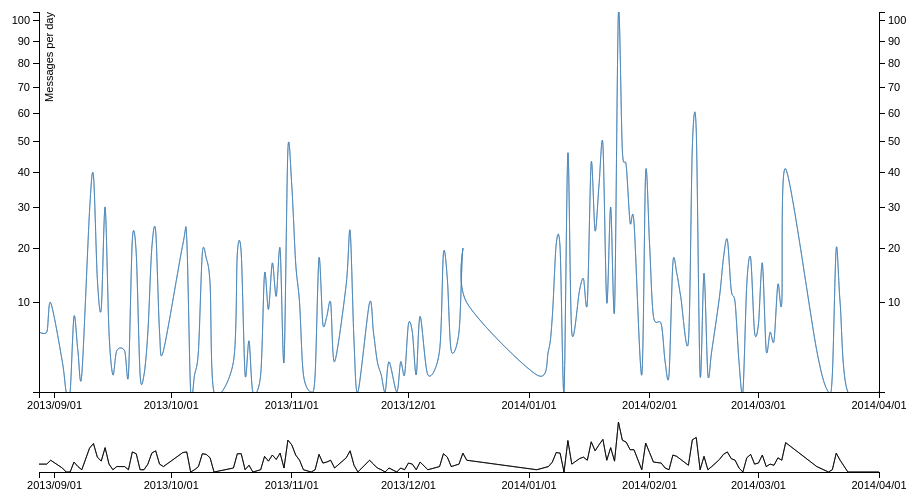
D3 v3 page, settled after 360 driven frames (6 s of simulated time); the page loaded 1 data file(s).



var main_margin = {top: 20, right: 80, bottom: 100, left: 40},
    mini_margin = {top: 430, right: 80, bottom: 20, left: 40},
    main_width = 960 - main_margin.left - main_margin.right,
    main_height = 500 - main_margin.top - main_margin.bottom,
    mini_height = 500 - mini_margin.top - mini_margin.bottom;

var formatDate = d3.time.format("%Y/%m/%d"),
    parseDate = formatDate.parse,
    bisectDate = d3.bisector(function(d) { return d.Uhrzeit; }).left,
    formatOutput0 = function(d) { return formatDate(d.Uhrzeit) + " - " + d.Durchschn+ " - "+d.Gesamt; },
    formatOutput1 = function(d) { return formatDate(d.Uhrzeit) + " - " + d.Anz; };

var main_x = d3.time.scale()
    .range([0, main_width]),
    mini_x = d3.time.scale()
    .range([0, main_width]);

var main_y0 = d3.scale.sqrt()
    .range([main_height, 0]),
    main_y1 = d3.scale.sqrt()
    .range([main_height, 0]),
    mini_y0 = d3.scale.sqrt()
    .range([mini_height, 0]),
    mini_y1 = d3.scale.sqrt()
    .range([mini_height, 0]);

var main_xAxis = d3.svg.axis()
    .scale(main_x)
    .tickFormat(d3.time.format("%Y/%m/%d"))
    .orient("bottom"),
    mini_xAxis = d3.svg.axis()
    .scale(mini_x)
    .tickFormat(d3.time.format("%Y/%m/%d"))
    .orient("bottom");

var main_yAxisLeft = d3.svg.axis()
    .scale(main_y0)
    .orient("left");
    main_yAxisRight = d3.svg.axis()
    .scale(main_y1)
    .orient("right");

var brush = d3.svg.brush()
    .x(mini_x)
    .on("brush", brush);

var main_line0 = d3.svg.line()
    .interpolate("cardinal")
    .x(function(d) { return main_x(d.Uhrzeit); })
    .y(function(d) { return main_y0(d.Durchschn); });

var main_line1 = d3.svg.line()
    .interpolate("cardinal")
    .x(function(d) { return main_x(d.Uhrzeit); })
    .y(function(d) { return main_y1(d.Anz); });

var mini_line0 = d3.svg.line()
    .x(function(d) { return mini_x(d.Uhrzeit); })
    .y(function(d) { return mini_y0(d.Durchschn); });

var mini_line1 = d3.svg.line()
    .x(function(d) { return mini_x(d.Uhrzeit); })
    .y(function(d) { return mini_y1(d.Anz); });

var svg = d3.select("body").append("svg")
    .attr("width", main_width + main_margin.left + main_margin.right)
    .attr("height", main_height + main_margin.top + main_margin.bottom);

svg.append("defs").append("clipPath")
    .attr("id", "clip")
  .append("rect")
    .attr("width", main_width)
    .attr("height", main_height);

var main = svg.append("g")
    .attr("transform", "translate(" + main_margin.left + "," + main_margin.top + ")");

var mini = svg.append("g")
    .attr("transform", "translate(" + mini_margin.left + "," + mini_margin.top + ")");

d3.csv("data.txt", function(error, data) {
  data.forEach(function(d) {
    d.Uhrzeit = parseDate(d.Uhrzeit);
    d.Durchschn = +d.Durchschn;
    d.Anz = +d.Anz;
  });

  data.sort(function(a, b) {
    return a.Uhrzeit - b.Uhrzeit;
  });

  main_x.domain([data[0].Uhrzeit, data[data.length - 1].Uhrzeit]);
  main_y0.domain(d3.extent(data, function(d) { return d.Durchschn; }));
  //main_y0.domain([0.1, d3.max(data, function(d) { return d.Durchschn; })]);
  main_y1.domain(d3.extent(data, function(d) { return d.Anz; }));
  mini_x.domain(main_x.domain());
  mini_y0.domain(main_y0.domain());
  mini_y1.domain(main_y1.domain());

  main.append("path")
      .datum(data)
      .attr("clip-path", "url(#clip)")
      .attr("class", "line line0")
      .attr("d", main_line0);

  main.append("path")
      .datum(data)
      .attr("clip-path", "url(#clip)")
      .attr("class", "line line1")
      .attr("d", main_line1);

  main.append("g")
      .attr("class", "x axis")
      .attr("transform", "translate(0," + main_height + ")")
      .call(main_xAxis);

  main.append("g")
      .attr("class", "y axis axisLeft")
      .call(main_yAxisLeft)
    .append("text")
      .attr("transform", "rotate(-90)")
      .attr("y", 6)
      .attr("dy", ".71em")
      .style("text-anchor", "end")
      .text("Messages per day");

  main.append("g")
      .attr("class", "y axis axisRight")
      .attr("transform", "translate(" + main_width + ", 0)")
      .call(main_yAxisRight)
    .append("text")
      .attr("transform", "rotate(-90)")
      .attr("y", -12)
      .attr("dy", ".71em")
      .style("text-anchor", "end")
      .text("  ");

  mini.append("g")
      .attr("class", "x axis")
      .attr("transform", "translate(0," + mini_height + ")")
      .call(main_xAxis);

  mini.append("path")
      .datum(data)
      .attr("class", "line")
      .attr("d", mini_line0);

  mini.append("path")
      .datum(data)
      .attr("class", "line")
      .attr("d", mini_line1);

  mini.append("g")
      .attr("class", "x brush")
      .call(brush)
    .selectAll("rect")
      .attr("y", -6)
      .attr("height", mini_height + 7);

  var focus = main.append("g")
      .attr("class", "focus")
      .style("display", "none");

  // Anzeige auf der Zeitleiste
  focus.append("line")
      .attr("class", "x")
      .attr("y1", main_y0(0) - 6)
      .attr("y2", main_y0(0) + 6)

  // Anzeige auf der linken Leiste
  focus.append("line")
      .attr("class", "y0")
      .attr("x1", main_width - 6) // nach links
      .attr("x2", main_width + 6); // nach rechts

  // Anzeige auf der rechten Leiste
  focus.append("line")
      .attr("class", "y1")
      .attr("x1", main_width - 6)
      .attr("x2", main_width + 6);

  focus.append("circle")
      .attr("class", "y0")
      .attr("r", 4);

  focus.append("text")
      .attr("class", "y0")
      .attr("dy", "-1em");

  focus.append("circle")
      .attr("class", "y1")
      .attr("r", 4);

  focus.append("text")
      .attr("class", "y1")
      .attr("dy", "-1em");

  main.append("rect")
      .attr("class", "overlay")
      .attr("width", main_width)
      .attr("height", main_height)
      .on("mouseover", function() { focus.style("display", null); })
      .on("mouseout", function() { focus.style("display", "none"); })
      .on("mousemove", mousemove);

  function mousemove() {
    var x0 = main_x.invert(d3.mouse(this)[0]),
        i = bisectDate(data, x0, 1),
        d0 = data[i - 1],
        d1 = data[i],
        d = x0 - d0.Uhrzeit > d1.Uhrzeit - x0 ? d1 : d0;
    focus.select("circle.y0").attr("transform", "translate(" + main_x(d.Uhrzeit) + "," + main_y0(d.Gesamt) + ")");
    focus.select("text.y0").attr("transform", "translate(" + main_x(d.Uhrzeit) + "," + main_y0(d.Durchschn) + ")").text(formatOutput0(d));
    focus.select("circle.y1").attr("transform", "translate(" + main_x(d.Uhrzeit) + "," + main_y1(d.Anz) + ")");
    focus.select("text.y1").attr("transform", "translate(" + main_x(d.Uhrzeit) + "," + main_y1(d.Gesamt) + ")").text(formatOutput1(d));
    focus.select(".x").attr("transform", "translate(" + main_x(d.Uhrzeit) + ",0)");
    focus.select(".y0").attr("transform", "translate(" + main_width * -1 + ", " + main_y0(d.Durchschn) + ")").attr("x2", main_width + main_x(d.Uhrzeit));
    focus.select(".y1").attr("transform", "translate(0, " + main_y1(d.Anz) + ")").attr("x1", main_x(d.Uhrzeit));
  }
});

function brush() {
  main_x.domain(brush.empty() ? mini_x.domain() : brush.extent());
  main.select(".line0").attr("d", main_line0);
  main.select(".line1").attr("d", main_line1);
  main.select(".x.axis").call(main_xAxis);
}


### data: data.txt
Uhrzeit, Durchschn, Anz, Gesamt
2013/8/28, 6, 6, Nil
2013/8/30, 6, 6, Nil
2013/8/31, 10, 10, Football Tailgate
2013/9/03, 3, 3, Nil
2013/9/04, 1, 1, Nil
2013/9/05, 1, 1, Nil
2013/9/06, 8, 8, Friday. Drop/Add ends
2013/9/07, 4, 4, Memphis (Football)
2013/9/08, 2, 2, Nil
2013/9/10, 29, 29, Admin adding members to the groupme
2013/9/11, 39, 39, General Petraeus
2013/9/12, 14, 14, Nil
2013/9/13, 9, 9, Nil
2013/9/14, 30, 30, Ubuntu mixer
2013/9/15, 6, 6, Nil
2013/9/16, 2, 2, Nil
2013/9/17, 4, 4, Nil
2013/9/19, 4, 4, Nil
2013/9/20, 2, 2, Nil
2013/9/21, 22, 22, Olympics Party
2013/9/22, 19, 19, Continuation of Olympics Party
2013/9/23, 2, 2, Nil
2013/9/24, 2, 2, Nil
2013/9/25, 6, 6, Nil
2013/9/26, 20, 20, Cuban Revolution
2013/9/27, 24, 24, Duke Homecoming
2013/9/28, 6, 6, Nil
2013/9/29, 4, 4, Troy (Football)
2013/10/04, 21, 21, Friday. 5:30 p.m. Founders' Day Convocat…
2013/10/05, 22, 22, Nil
2013/10/06, 1, 1, Sunday. Founders' Day
2013/10/07, 2, 2, Nil
2013/10/08, 4, 4, Nil
2013/10/09, 19, 19, Nil
2013/10/10, 18, 18, Nil
2013/10/11, 13, 13, Friday. 7 p.m. Fall break begins
2013/10/12, 1, 1, Navy (Football)
2013/10/17, 3, 3, Nil
2013/10/18, 19, 19, Countdown to Craziness (Basketball)
2013/10/19, 19, 19, Virginia (Football)
2013/10/20, 2, 2, Nil
2013/10/21, 5, 5, Nil
2013/10/22, 1, 1, Nil
2013/10/24, 2, 2, Nil
2013/10/25, 15, 15, Nil
2013/10/26, 9, 9, Virginia Tech (Football)
2013/10/27, 17, 17, Nil
2013/10/28, 11, 11, Nil
2013/10/29, 20, 20, Nil
2013/10/30, 3, 3, Nil
2013/10/31, 47, 47, Nil
2013/11/01, 36, 36, Nil
2013/11/02, 17, 17, Drury (Exhibition) (Basketball)
2013/11/03, 10, 10, Cooper Conversation
2013/11/04, 2, 2, Toga Party at Blair's
2013/11/06, 1, 1, Movie Showing in Common Room
2013/11/07, 2, 2, Trip to the State Fair
2013/11/08, 18, 18, Nil
2013/11/09, 7, 7, NC State (Football)
2013/11/10, 8, 8, Nil
... 92 more rows